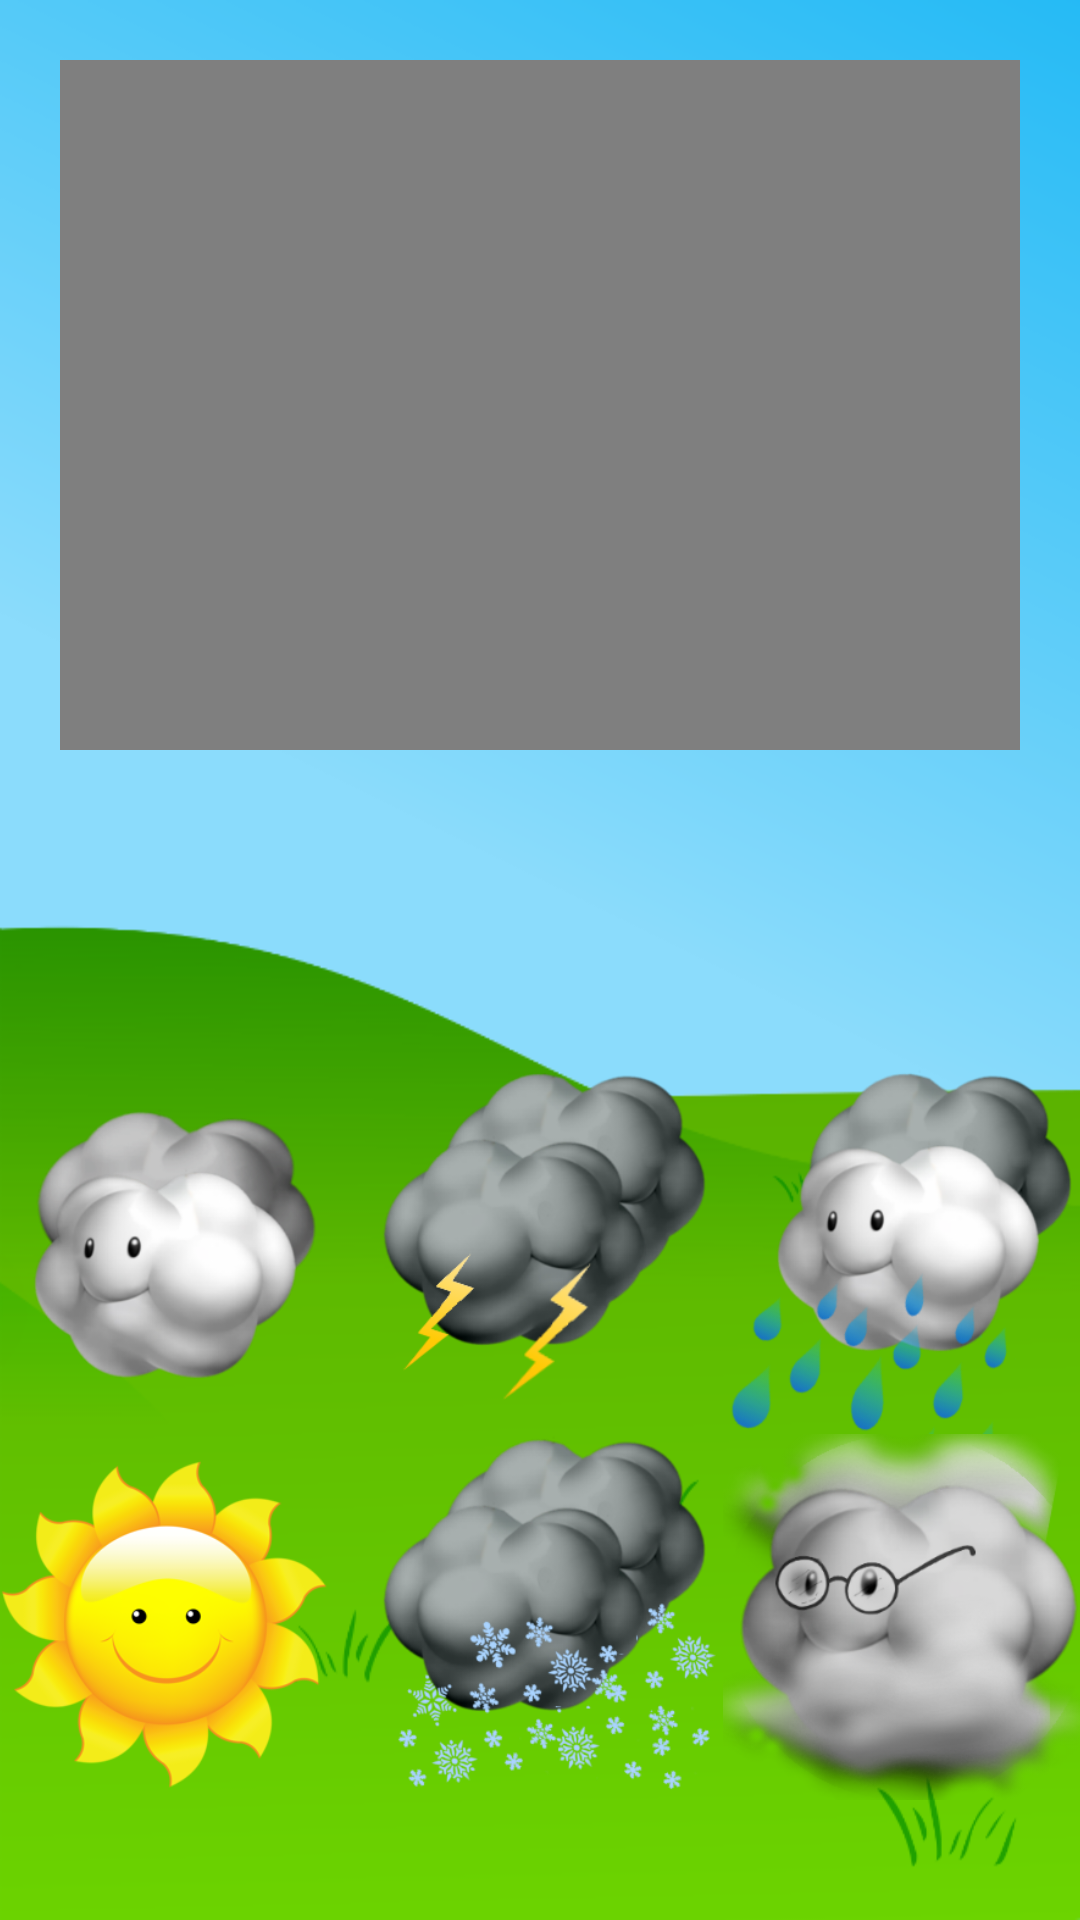

Reconstruct the res/layout file that produces this screen, plus the resources it refers to.
<!-- AndroidManifest.xml: application theme AppTheme -->
<!-- res/layout/video_activity.xml -->
<?xml version="1.0" encoding="utf-8"?>

<RelativeLayout xmlns:android="http://schemas.android.com/apk/res/android"
    xmlns:app="http://schemas.android.com/apk/res-auto"
    xmlns:tools="http://schemas.android.com/tools"
    android:id="@+id/activity_main"
    android:layout_width="match_parent"
    android:layout_height="match_parent"
    android:background="@drawable/bg3"
    tools:context="shay.example.com.weatherapp.VideoActivity">
<FrameLayout
    android:layout_width="match_parent"
    android:layout_height="230dp"
    android:layout_alignParentLeft="true"
    android:layout_alignParentStart="true"
    android:layout_margin="20dp"
    >

    <VideoView
        android:id="@+id/videoView"
        android:layout_width="match_parent"
        android:layout_height="wrap_content"
        android:clickable="false"
        android:fitsSystemWindows="false" />

    <ImageView
        android:id="@+id/imageViewOverlay"
        android:layout_width="match_parent"
        android:layout_height="wrap_content"
        android:src="@drawable/bgvideo"
        android:visibility="invisible" />

</FrameLayout>
    <LinearLayout
        android:layout_width="match_parent"
        android:layout_height="wrap_content"
        android:layout_centerInParent="false"
        android:adjustViewBounds="false"
        android:clipToPadding="false"
        android:cropToPadding="false"
        android:gravity="center_horizontal"
        android:orientation="horizontal"
        android:layout_above="@+id/linearLower"
        android:layout_alignParentStart="true">

        <ImageView
            android:id="@+id/imageButtonCloud"
            android:layout_width="122dp"
            android:layout_height="122dp"
            android:adjustViewBounds="true"
            android:src="@drawable/clouds"
            android:visibility="visible" />

        <ImageView
            android:id="@+id/imageButtonLightning"
            android:layout_width="122dp"
            android:layout_height="122dp"
            android:adjustViewBounds="true"
            android:src="@drawable/darkclouds_lightening"
            android:visibility="visible" />

        <ImageView
            android:id="@+id/imageButtonRain"
            android:layout_width="122dp"
            android:layout_height="122dp"
            android:src="@drawable/cloud2_rain"
            android:visibility="visible" />

    </LinearLayout>

    <LinearLayout
        android:id="@+id/linearLower"
        android:layout_width="match_parent"
        android:layout_height="wrap_content"
        android:layout_alignParentBottom="true"
        android:layout_alignParentTop="false"
        android:layout_alignWithParentIfMissing="false"
        android:layout_centerHorizontal="false"
        android:layout_centerInParent="false"
        android:layout_marginBottom="40dp"
        android:gravity="center_horizontal"
        android:orientation="horizontal">

        <ImageView
            android:id="@+id/imageButtonSun"
            android:layout_width="122dp"
            android:layout_height="122dp"
            android:adjustViewBounds="true"
            android:cropToPadding="true"
            android:src="@drawable/sun"
            android:visibility="visible" />

        <ImageView
            android:id="@+id/imageButtonSnow"
            android:layout_width="122dp"
            android:layout_height="122dp"
            android:adjustViewBounds="true"
            android:cropToPadding="true"
            android:src="@drawable/darkclouds_snow"
            android:visibility="visible" />

        <ImageView
            android:id="@+id/imageButtonFog"
            android:layout_width="122dp"
            android:layout_height="122dp"
            android:adjustViewBounds="true"
            android:cropToPadding="true"
            android:src="@drawable/fog"
            android:visibility="visible" />

    </LinearLayout>

</RelativeLayout>
<!-- resources referenced by this layout -->
<resources>
  <!-- drawable bg3: png bitmap (drawable, 29633 bytes) -->
  <!-- drawable cloud2_rain: png bitmap (drawable, 63099 bytes) -->
  <!-- drawable clouds: png bitmap (drawable, 44750 bytes) -->
  <!-- drawable darkclouds_lightening: png bitmap (drawable, 50015 bytes) -->
  <!-- drawable darkclouds_snow: png bitmap (drawable, 67028 bytes) -->
  <!-- drawable fog: png bitmap (drawable, 99017 bytes) -->
  <!-- drawable sun: png bitmap (drawable, 35750 bytes) -->
  <style name="AppTheme" parent="Theme.AppCompat.Light.DarkActionBar">
          
          <item name="colorPrimary">@color/colorPrimary</item>
          <item name="colorPrimaryDark">@color/colorPrimaryDark</item>
          <item name="colorAccent">@color/colorAccent</item>
      </style>
  <!-- not gathered from this repository: default colours our renderer supplied (Android Studio template values) -->
  <color name="colorPrimary">#FF6200EE</color>
  <color name="colorPrimaryDark">#FF3700B3</color>
  <color name="colorAccent">#FF03DAC5</color>
</resources>
